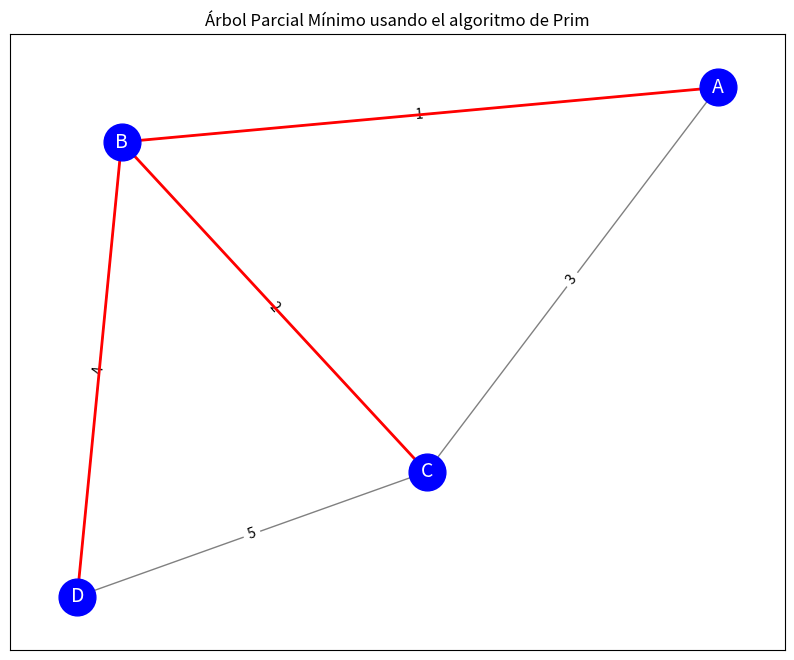

Write Python code to recreate this figure.
import heapq
import matplotlib.pyplot as plt
import networkx as nx

def prim_minimum_spanning_tree(graph):
    # Nodo inicial
    start_node = list(graph.keys())[0]
    visited = set([start_node])
    min_heap = [(weight, start_node, dest) for weight, dest in graph[start_node]]
    heapq.heapify(min_heap)
    
    mst_edges = []  
    total_weight = 0  
    
    step = 1
    print("Simulación del Árbol Parcial Mínimo (APM) de Prim:")
    while min_heap and len(visited) < len(graph):
        weight, frm, to = heapq.heappop(min_heap)
        
        if to not in visited:
            visited.add(to)
            mst_edges.append((frm, to, weight))
            total_weight += weight
            print(f"Paso {step}: Agregando arista ({frm}, {to}) con peso {weight}")
            step += 1
            
            for next_weight, next_to in graph[to]:
                if next_to not in visited:
                    heapq.heappush(min_heap, (next_weight, to, next_to))

    print(f"\nPeso total del Árbol Parcial Mínimo: {total_weight}")
    return mst_edges, total_weight

def draw_graph(graph, mst_edges, filename="prim_mst.jpg"):
    G = nx.Graph()
    
    for node, edges in graph.items():
        for weight, to in edges:
            G.add_edge(node, to, weight=weight)

    pos = nx.spring_layout(G)  
    plt.figure(figsize=(10, 8))
    
    nx.draw_networkx(G, pos, edge_color='gray', node_size=700, font_size=14, font_color='white', node_color='blue')
    labels = nx.get_edge_attributes(G, 'weight')
    nx.draw_networkx_edge_labels(G, pos, edge_labels=labels)
    
    mst_G = nx.Graph()
    mst_G.add_edges_from([(frm, to) for frm, to, weight in mst_edges])
    nx.draw_networkx_edges(G, pos, edgelist=mst_G.edges(), edge_color='red', width=2)
    
    plt.title("Árbol Parcial Mínimo usando el algoritmo de Prim")
    plt.savefig(filename)
    plt.show()
    print(f"Gráfica guardada como {filename}")

# Ejemplo de uso
graph = {
    'A': [(1, 'B'), (3, 'C')],
    'B': [(1, 'A'), (2, 'C'), (4, 'D')],
    'C': [(3, 'A'), (2, 'B'), (5, 'D')],
    'D': [(4, 'B'), (5, 'C')]
}

# Ejecutar el simulador
mst_edges, total_weight = prim_minimum_spanning_tree(graph)
draw_graph(graph, mst_edges, filename="prim_mst.jpg")
